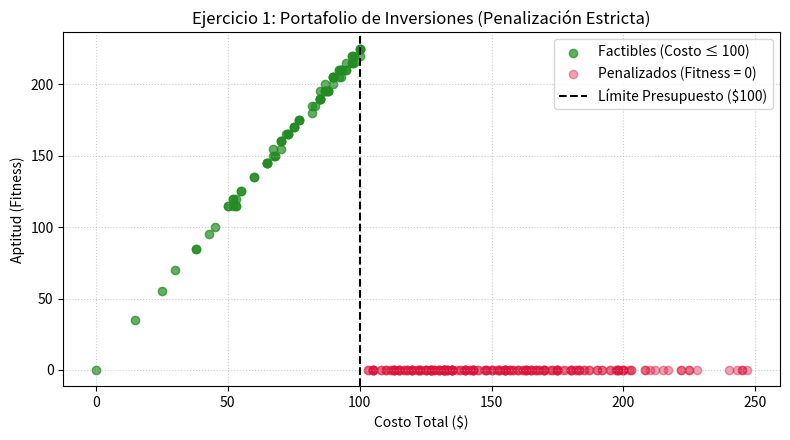

This figure's Python source:
import numpy as np
import matplotlib.pyplot as plt

# Datos de entrada
costos = np.array([15, 20, 30, 40, 25, 10, 35, 50, 18, 22])
retornos = np.array([35, 45, 70, 90, 55, 20, 80, 110, 40, 50])
presupuesto_max = 100

def decodificar_portafolio(cromosoma):
    costo_total = np.sum(cromosoma * costos)
    retorno_total = np.sum(cromosoma * retornos)
    return costo_total, retorno_total

def calcular_aptitud_portafolio(cromosoma, presupuesto):
    costo, retorno = decodificar_portafolio(cromosoma)
    # Penalización estricta: si excede el presupuesto, la aptitud es 0
    return 0 if costo > presupuesto else retorno

def graficar_ejercicio_1(n_muestras=300):
    np.random.seed(42)
    poblacion = np.random.randint(0, 2, size=(n_muestras, 10))
    
    costos_tot = np.array([decodificar_portafolio(ind)[0] for ind in poblacion])
    aptitudes = np.array([calcular_aptitud_portafolio(ind, presupuesto_max) for ind in poblacion])
    factibles = costos_tot <= presupuesto_max

    plt.figure(figsize=(8, 4.5))
    plt.scatter(costos_tot[factibles], aptitudes[factibles], color='forestgreen', alpha=0.7, label='Factibles (Costo ≤ 100)')
    plt.scatter(costos_tot[~factibles], aptitudes[~factibles], color='crimson', alpha=0.4, label='Penalizados (Fitness = 0)')
    plt.axvline(x=presupuesto_max, color='black', linestyle='--', label='Límite Presupuesto ($100)')
    plt.title('Ejercicio 1: Portafolio de Inversiones (Penalización Estricta)')
    plt.xlabel('Costo Total ($)')
    plt.ylabel('Aptitud (Fitness)')
    plt.grid(True, linestyle=':', alpha=0.6)
    plt.legend()
    plt.tight_layout()
    plt.show()

# Ejecución de evaluación y gráfica
cromosoma_ejemplo = np.array([1, 1, 1, 0, 1, 0, 0, 0, 1, 0])
costo, retorno = decodificar_portafolio(cromosoma_ejemplo)
fitness = calcular_aptitud_portafolio(cromosoma_ejemplo, presupuesto_max)

print(f"Costo: ${costo} | Retorno: ${retorno} | Fitness: {fitness}")
graficar_ejercicio_1()
